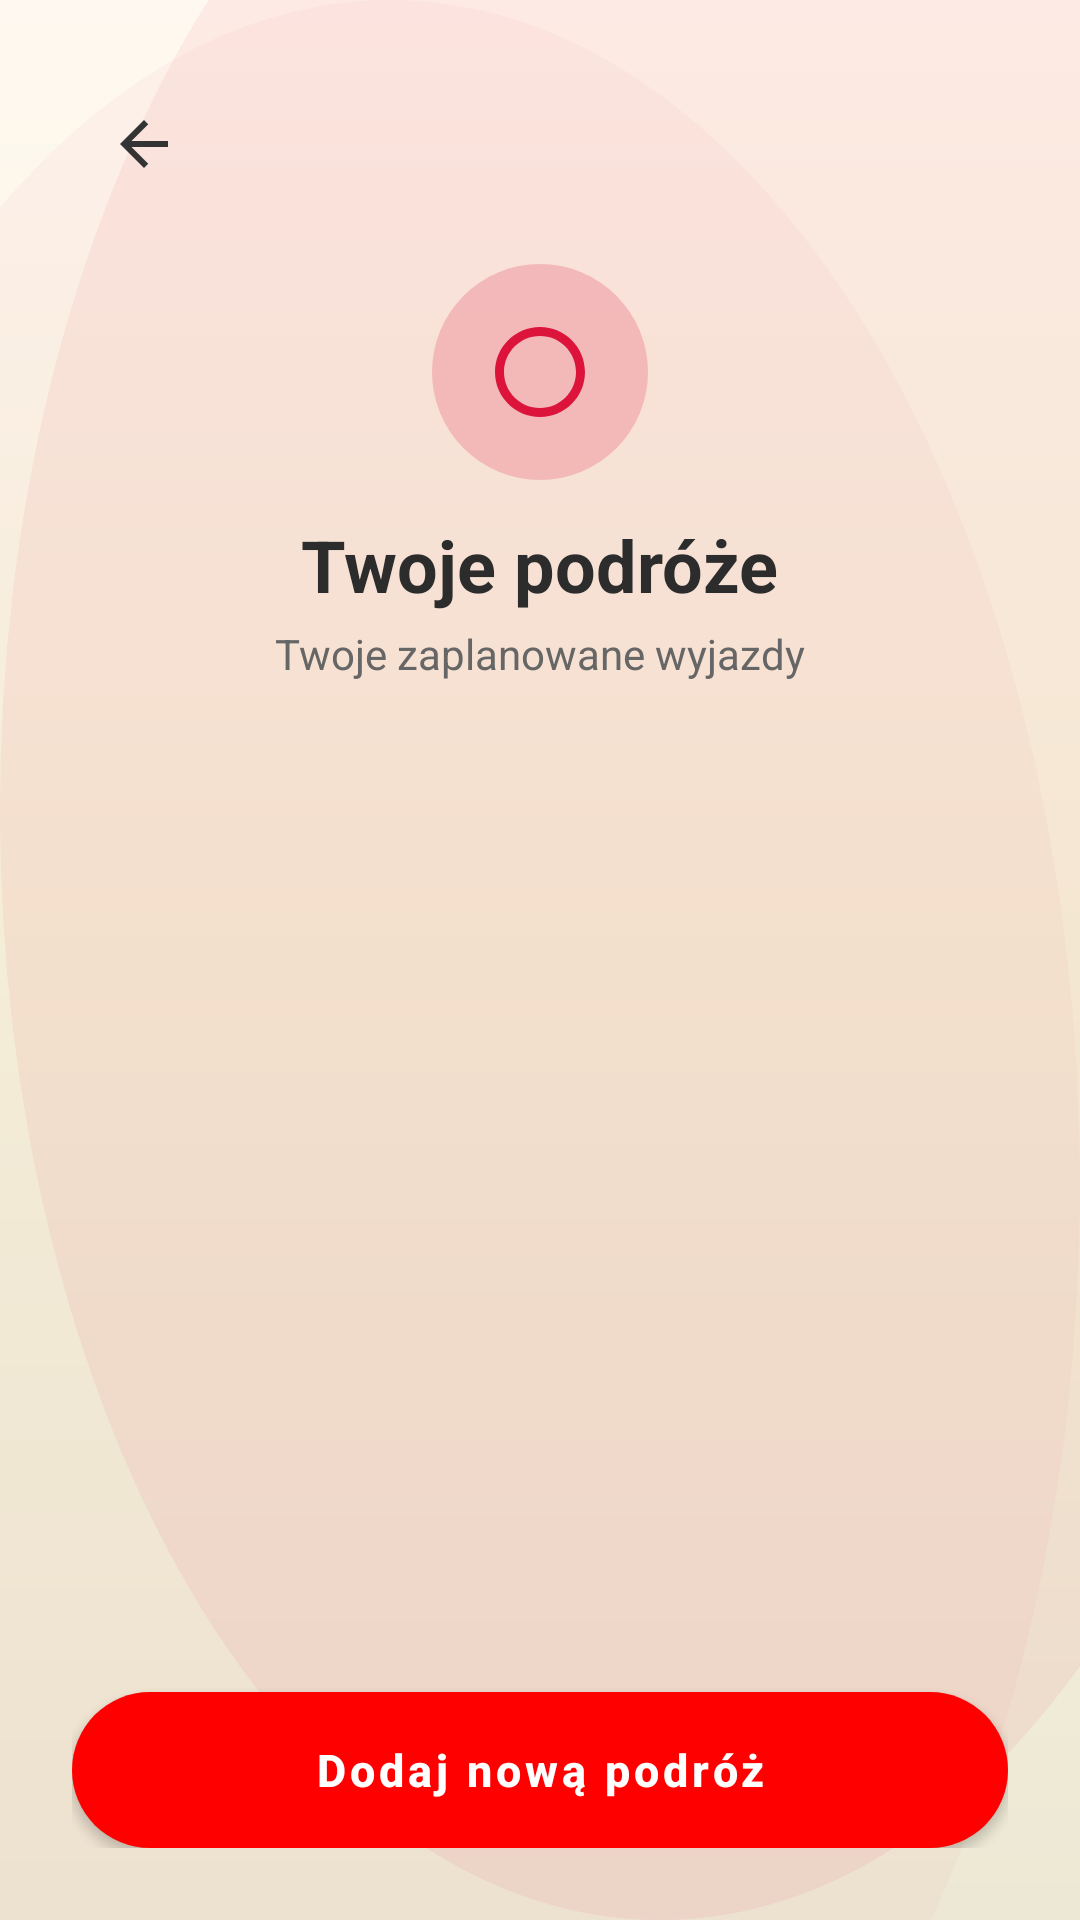

This screen was rendered from an Android layout file. Write that file and the resources it references.
<!-- AndroidManifest.xml: activity theme Theme.TravelBuddy -->
<!-- res/layout/activity_your_trips.xml -->
<?xml version="1.0" encoding="utf-8"?>
<LinearLayout xmlns:android="http://schemas.android.com/apk/res/android"
    android:layout_width="match_parent"
    android:layout_height="match_parent"
    android:background="@drawable/landing_background"
    android:orientation="vertical"
    android:padding="24dp">

    
    <ImageButton
        android:id="@+id/backButton"
        android:layout_width="48dp"
        android:layout_height="48dp"
        android:background="?attr/selectableItemBackgroundBorderless"
        android:src="@drawable/ic_arrow_back"
        android:contentDescription="@string/back_button_description"
        android:layout_marginBottom="16dp" />

    
    <LinearLayout
        android:layout_width="match_parent"
        android:layout_height="wrap_content"
        android:orientation="vertical"
        android:gravity="center"
        android:layout_marginBottom="24dp">

        <FrameLayout
            android:layout_width="72dp"
            android:layout_height="72dp"
            android:layout_marginBottom="12dp">

            <View
                android:layout_width="72dp"
                android:layout_height="72dp"
                android:background="@drawable/feature_icon_bg" />

            <ImageView
                android:layout_width="36dp"
                android:layout_height="36dp"
                android:layout_gravity="center"
                android:src="@drawable/ic_globe"
                android:contentDescription="@string/your_trips" />

        </FrameLayout>

        <TextView
            android:layout_width="wrap_content"
            android:layout_height="wrap_content"
            android:text="@string/your_trips_title"
            android:textSize="24sp"
            android:textColor="@color/text_primary"
            android:textStyle="bold" />

        <TextView
            android:layout_width="wrap_content"
            android:layout_height="wrap_content"
            android:text="Twoje zaplanowane wyjazdy"
            android:textSize="14sp"
            android:textColor="@color/text_secondary"
            android:layout_marginTop="4dp" />

    </LinearLayout>

    
    <androidx.recyclerview.widget.RecyclerView
        android:id="@+id/tripsRecyclerView"
        android:layout_width="match_parent"
        android:layout_height="0dp"
        android:layout_weight="1"
        android:clipToPadding="false"
        android:paddingBottom="16dp" />

    
    <LinearLayout
        android:id="@+id/noTripsLayout"
        android:layout_width="match_parent"
        android:layout_height="0dp"
        android:layout_weight="1"
        android:orientation="vertical"
        android:gravity="center"
        android:visibility="gone">

        <FrameLayout
            android:layout_width="80dp"
            android:layout_height="80dp"
            android:layout_marginBottom="16dp">

            <View
                android:layout_width="80dp"
                android:layout_height="80dp"
                android:background="@drawable/feature_icon_bg" />

            <ImageView
                android:layout_width="40dp"
                android:layout_height="40dp"
                android:layout_gravity="center"
                android:src="@drawable/ic_airplane"
                android:alpha="0.5" />

        </FrameLayout>

        <TextView
            android:id="@+id/noTripsText"
            android:layout_width="wrap_content"
            android:layout_height="wrap_content"
            android:text="@string/no_trips_yet"
            android:textSize="16sp"
            android:textColor="@color/text_secondary"
            android:gravity="center" />

    </LinearLayout>

    
    <Button
        android:id="@+id/addNewTripButton"
        android:layout_width="match_parent"
        android:layout_height="52dp"
        android:text="@string/add_new_trip"
        android:background="@drawable/button_primary_landing"
        android:textColor="@color/white"
        android:textSize="15sp"
        android:textStyle="bold"
        android:textAllCaps="false"
        android:elevation="4dp"
        android:layout_marginTop="16dp" />

</LinearLayout>
<!-- resources referenced by this layout -->
<resources>
  <color name="text_primary">#2C2C2C</color>
  <color name="text_secondary">#666666</color>
  <color name="white">#FFFFFFFF</color>
  <!-- drawable button_primary_landing (drawable) -->
  <?xml version="1.0" encoding="utf-8"?>
  <ripple xmlns:android="http://schemas.android.com/apk/res/android"
      android:color="#40FFFFFF">
      <item>
          <shape android:shape="rectangle">
              <solid android:color="@color/red_primary" />
              <corners android:radius="28dp" />
          </shape>
      </item>
  </ripple>
  <!-- drawable feature_icon_bg (drawable) -->
  <?xml version="1.0" encoding="utf-8"?>
  <shape xmlns:android="http://schemas.android.com/apk/res/android"
      android:shape="oval">
      <solid android:color="@color/red_transparent_20" />
      <size android:width="56dp" android:height="56dp" />
  </shape>
  <!-- drawable ic_airplane (drawable) -->
  <?xml version="1.0" encoding="utf-8"?>
  <vector xmlns:android="http://schemas.android.com/apk/res/android"
      android:width="64dp"
      android:height="64dp"
      android:viewportWidth="24"
      android:viewportHeight="24">
      <path
          android:fillColor="@color/red_primary"
          android:pathData="M21,16v-2l-8,-5V3.5c0,-0.83 -0.67,-1.5 -1.5,-1.5S10,2.67 10,3.5V9l-8,5v2l8,-2.5V19l-2,1.5V22l3.5,-1 3.5,1v-1.5L13,19v-5.5L21,16z"/>
  </vector>
  <!-- drawable ic_arrow_back (drawable) -->
  ﻿<vector xmlns:android="http://schemas.android.com/apk/res/android"
      android:width="24dp"
      android:height="24dp"
      android:viewportWidth="24"
      android:viewportHeight="24">
      <path
          android:fillColor="#333333"
          android:pathData="M20,11H7.83l5.59,-5.59L12,4l-8,8 8,8 1.41,-1.41L7.83,13H20v-2z"/>
  </vector>
  <!-- drawable ic_globe (drawable) -->
  <?xml version="1.0" encoding="utf-8"?>
  <vector xmlns:android="http://schemas.android.com/apk/res/android"
      android:width="64dp"
      android:height="64dp"
      android:viewportWidth="24"
      android:viewportHeight="24">
      <path
          android:fillColor="@color/red_primary"
          android:pathData="M12,2C6.48,2 2,6.48 2,12s4.48,10 10,10 10,-4.48 10,-10S17.52,2 12,2zM12,20c-4.41,0 -8,-3.59 -8,-8s3.59,-8 8,-8 8,3.59 8,8 -3.59,8 -8,8z"/>
      <path
          android:fillColor="@color/red_primary"
          android:pathData="M12,2v4m0,12v4M2,12h4m12,0h4M5.64,5.64l2.83,2.83m7.07,7.07l2.83,2.83M5.64,18.36l2.83,-2.83m7.07,-7.07l2.83,-2.83"/>
  </vector>
  <string name="add_new_trip">Dodaj nową podróż</string>
  <string name="back_button_description">Wróć</string>
  <string name="no_trips_yet">Nie masz jeszcze żadnych podróży</string>
  <string name="your_trips">Twoje podróże</string>
  <string name="your_trips_title">Twoje podróże</string>
  <style name="Theme.TravelBuddy" parent="Theme.MaterialComponents.DayNight.NoActionBar">
          
          <item name="colorPrimary">@color/red_primary</item>
          <item name="colorPrimaryVariant">@color/red_dark</item>
          <item name="colorOnPrimary">@color/white</item>
  
          
          <item name="colorSecondary">@color/red_light</item>
          <item name="colorSecondaryVariant">@color/red_primary</item>
          <item name="colorOnSecondary">@color/white</item>
  
          
          <item name="android:statusBarColor" tools:targetApi="l">@color/beige_light</item>
          <item name="android:windowLightStatusBar" tools:targetApi="m">true</item>
  
          
          <item name="android:windowBackground">@color/beige_light</item>
          <item name="backgroundColor">@color/beige_light</item>
          
          
          <item name="android:textColorPrimary">@color/text_primary</item>
          <item name="android:textColorSecondary">@color/text_secondary</item>
      </style>
  <color name="red_primary">#DC143C</color>
  <color name="red_transparent_20">#33DC143C</color>
  <color name="red_dark">#B01030</color>
  <color name="red_light">#FF4D6D</color>
  <color name="beige_light">#F5F5DC</color>
</resources>
